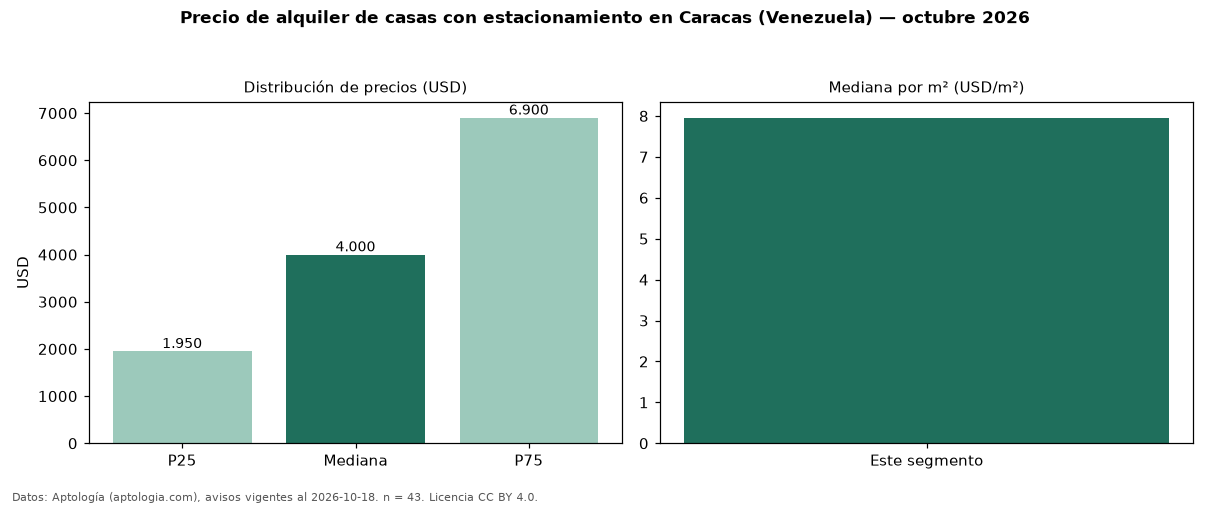

The file beside this chart, header and first rows:
seccion, metrica, valor, moneda, n
filtro, parq1, con estacionamiento, , 43
precio, p25, 1950, USD, 43
precio, mediana, 4000, USD, 43
precio, p75, 6900, USD, 43
precio, minimo, 300.0, USD, 43
precio, maximo, 28000, USD, 43
m2, mediana_precio_m2, 7.95, USD, 42
m2, area_mediana_m2, 400.0, m2, 42
banos, mediana_banos, 5.0, , 
parqueadero, pct_con_parqueadero, 100.0, %, 43
habitaciones, 3+, 4350, USD, 36
fuente, fecha_datos, 2026-10-18, , 
fuente, atribucion, https://www.aptologia.com/ve/alquiler/ca…, , 
fuente, licencia, CC BY 4.0, , 
